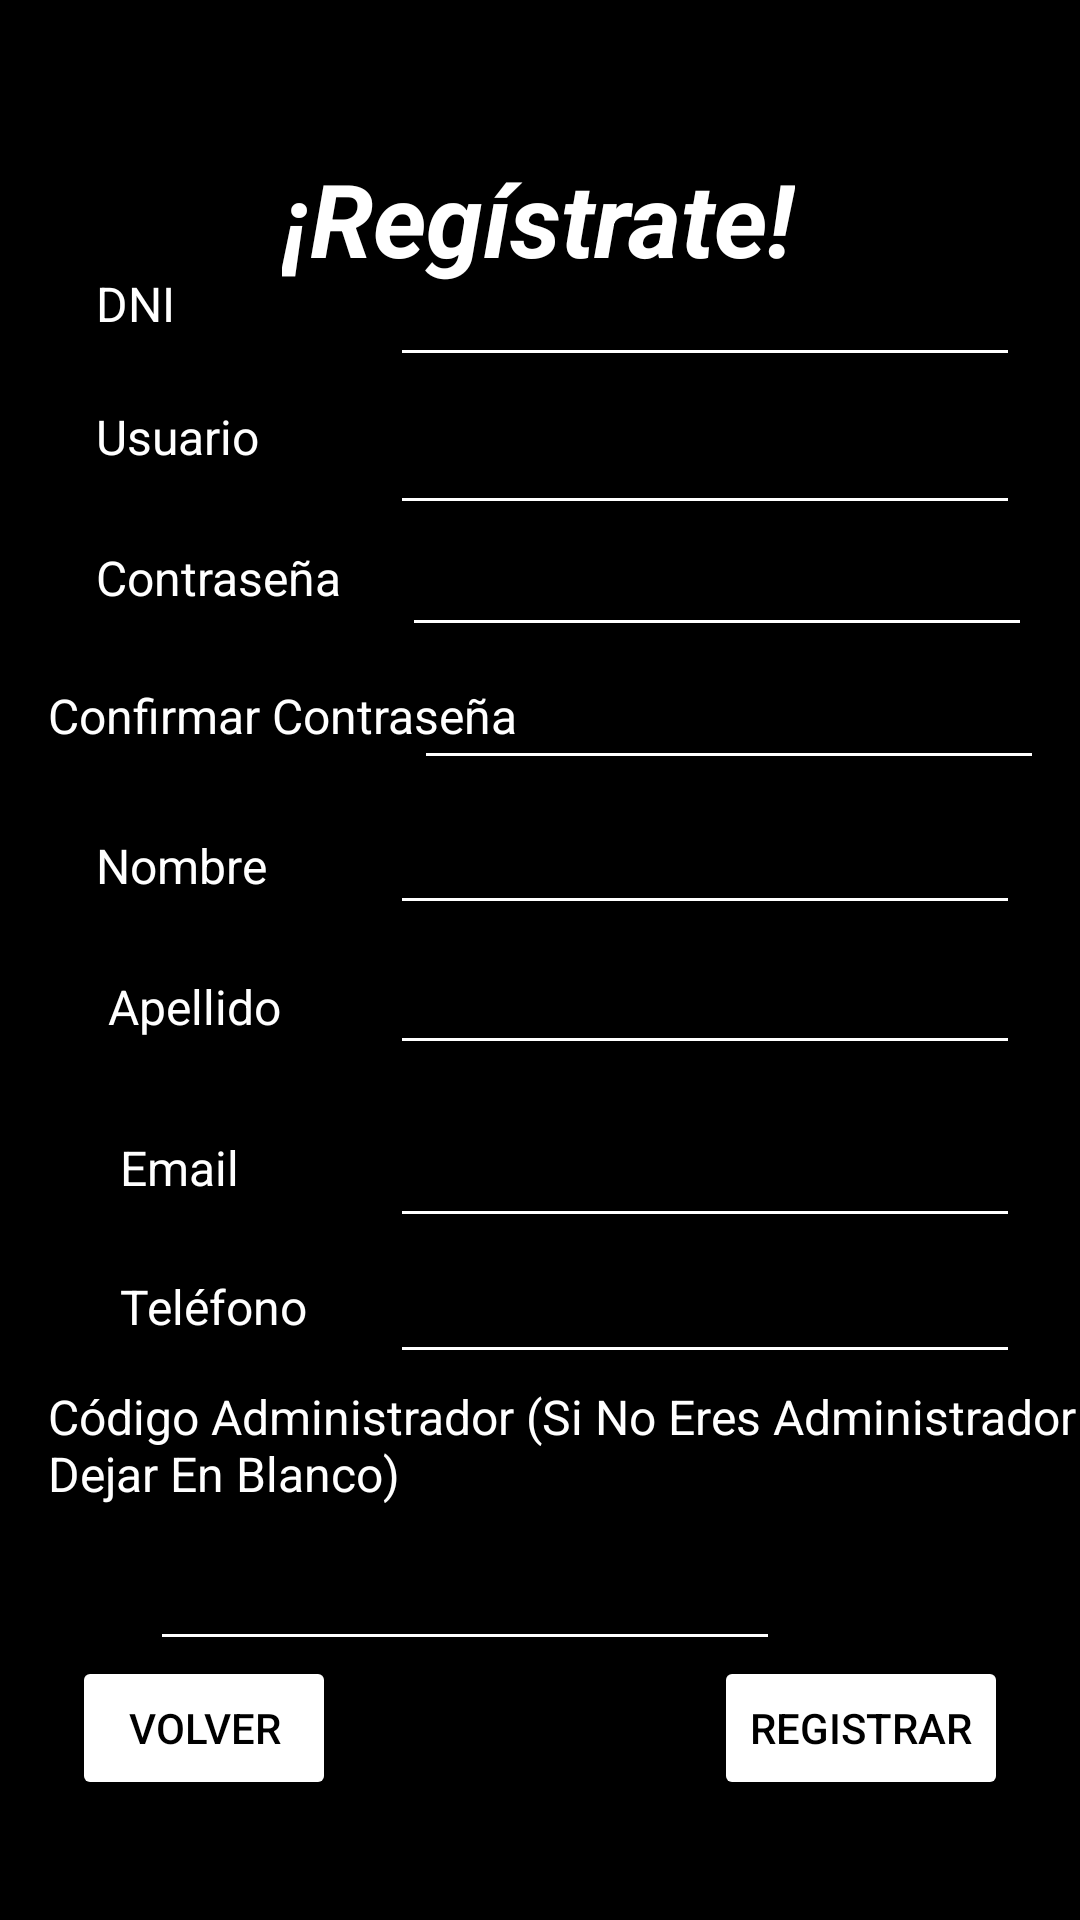

Write the Android layout XML for this screen, with the resource values it uses.
<!-- AndroidManifest.xml: application theme Theme.MesonRafaelAlberti -->
<!-- res/layout/activity_menu_registrar.xml -->
<?xml version="1.0" encoding="utf-8"?>
<androidx.constraintlayout.widget.ConstraintLayout xmlns:android="http://schemas.android.com/apk/res/android"
    xmlns:app="http://schemas.android.com/apk/res-auto"
    xmlns:tools="http://schemas.android.com/tools"
    android:layout_width="match_parent"
    android:layout_height="match_parent"
    android:background="#000000"
    tools:context=".menuRegistrar">

    <EditText
        android:id="@+id/rtxt_tipo"
        android:layout_width="wrap_content"
        android:layout_height="wrap_content"
        android:layout_marginEnd="100dp"
        android:backgroundTint="#FFFFFF"
        android:ems="10"
        android:inputType="text"
        android:textColor="#FFFFFF"
        app:layout_constraintBottom_toBottomOf="parent"
        app:layout_constraintEnd_toEndOf="parent"
        app:layout_constraintTop_toTopOf="parent"
        app:layout_constraintVertical_bias="0.856" />

    <EditText
        android:id="@+id/rtxt_nombre"
        android:layout_width="wrap_content"
        android:layout_height="wrap_content"
        android:layout_marginEnd="20dp"
        android:backgroundTint="#FFFFFF"
        android:ems="10"
        android:inputType="text"
        android:textColor="#FFFFFF"
        app:layout_constraintBottom_toBottomOf="parent"
        app:layout_constraintEnd_toEndOf="parent"
        app:layout_constraintTop_toTopOf="parent"
        app:layout_constraintVertical_bias="0.446" />

    <EditText
        android:id="@+id/rtxt_apellido"
        android:layout_width="wrap_content"
        android:layout_height="wrap_content"
        android:layout_marginEnd="20dp"
        android:backgroundTint="#FFFFFF"
        android:ems="10"
        android:inputType="text"
        android:textColor="#FFFFFF"
        app:layout_constraintBottom_toBottomOf="parent"
        app:layout_constraintEnd_toEndOf="parent"
        app:layout_constraintTop_toTopOf="parent"
        app:layout_constraintVertical_bias="0.524" />

    <TextView
        android:id="@+id/textView3"
        android:layout_width="wrap_content"
        android:layout_height="wrap_content"
        android:layout_marginTop="50dp"
        android:text="¡Regístrate!"
        android:textColor="#FFFFFF"
        android:textSize="34sp"
        android:textStyle="bold|italic"
        app:layout_constraintEnd_toEndOf="parent"
        app:layout_constraintHorizontal_bias="0.498"
        app:layout_constraintStart_toStartOf="parent"
        app:layout_constraintTop_toTopOf="parent" />

    <TextView
        android:id="@+id/textView5"
        android:layout_width="wrap_content"
        android:layout_height="wrap_content"
        android:layout_marginStart="32dp"
        android:text="DNI"
        android:textColor="#FFFFFF"
        android:textSize="16sp"
        app:layout_constraintBottom_toBottomOf="parent"
        app:layout_constraintStart_toStartOf="parent"
        app:layout_constraintTop_toTopOf="parent"
        app:layout_constraintVertical_bias="0.146" />

    <TextView
        android:id="@+id/textView6"
        android:layout_width="wrap_content"
        android:layout_height="wrap_content"
        android:layout_marginStart="32dp"
        android:text="Usuario"
        android:textColor="#FFFFFF"
        android:textSize="16sp"
        app:layout_constraintBottom_toBottomOf="parent"
        app:layout_constraintStart_toStartOf="parent"
        app:layout_constraintTop_toTopOf="parent"
        app:layout_constraintVertical_bias="0.218" />

    <TextView
        android:id="@+id/textView7"
        android:layout_width="wrap_content"
        android:layout_height="wrap_content"
        android:layout_marginStart="32dp"
        android:text="Contraseña"
        android:textColor="#FFFFFF"
        android:textSize="16sp"
        app:layout_constraintBottom_toBottomOf="parent"
        app:layout_constraintStart_toStartOf="parent"
        app:layout_constraintTop_toTopOf="parent"
        app:layout_constraintVertical_bias="0.294" />

    <TextView
        android:id="@+id/textView10"
        android:layout_width="wrap_content"
        android:layout_height="wrap_content"
        android:layout_marginStart="32dp"
        android:text="Nombre"
        android:textColor="#FFFFFF"
        android:textSize="16sp"
        app:layout_constraintBottom_toBottomOf="parent"
        app:layout_constraintStart_toStartOf="parent"
        app:layout_constraintTop_toTopOf="parent"
        app:layout_constraintVertical_bias="0.449" />

    <TextView
        android:id="@+id/textView12"
        android:layout_width="wrap_content"
        android:layout_height="wrap_content"
        android:layout_marginStart="40dp"
        android:text="Email"
        android:textColor="#FFFFFF"
        android:textSize="16sp"
        app:layout_constraintBottom_toBottomOf="parent"
        app:layout_constraintStart_toStartOf="parent"
        app:layout_constraintTop_toTopOf="parent"
        app:layout_constraintVertical_bias="0.612" />

    <TextView
        android:id="@+id/textView13"
        android:layout_width="wrap_content"
        android:layout_height="wrap_content"
        android:layout_marginStart="40dp"
        android:text="Teléfono"
        android:textColor="#FFFFFF"
        android:textSize="16sp"
        app:layout_constraintBottom_toBottomOf="parent"
        app:layout_constraintStart_toStartOf="parent"
        app:layout_constraintTop_toTopOf="parent"
        app:layout_constraintVertical_bias="0.687" />

    <TextView
        android:id="@+id/textView15"
        android:layout_width="wrap_content"
        android:layout_height="wrap_content"
        android:layout_marginStart="16dp"
        android:text="Código Administrador (Si No Eres Administrador Dejar En Blanco)"
        android:textColor="#FFFFFF"
        android:textSize="16sp"
        app:layout_constraintBottom_toBottomOf="parent"
        app:layout_constraintStart_toStartOf="parent"
        app:layout_constraintTop_toTopOf="parent"
        app:layout_constraintVertical_bias="0.77" />

    <TextView
        android:id="@+id/textView11"
        android:layout_width="wrap_content"
        android:layout_height="wrap_content"
        android:layout_marginStart="36dp"
        android:text="Apellido"
        android:textColor="#FFFFFF"
        android:textSize="16sp"
        app:layout_constraintBottom_toBottomOf="parent"
        app:layout_constraintStart_toStartOf="parent"
        app:layout_constraintTop_toTopOf="parent"
        app:layout_constraintVertical_bias="0.525" />

    <TextView
        android:id="@+id/textView8"
        android:layout_width="wrap_content"
        android:layout_height="wrap_content"
        android:layout_marginStart="16dp"
        android:text="Confirmar Contraseña"
        android:textColor="#FFFFFF"
        android:textSize="16sp"
        app:layout_constraintBottom_toBottomOf="parent"
        app:layout_constraintStart_toStartOf="parent"
        app:layout_constraintTop_toTopOf="parent"
        app:layout_constraintVertical_bias="0.368" />

    <Button
        android:id="@+id/rbtn_volver"
        android:layout_width="wrap_content"
        android:layout_height="wrap_content"
        android:layout_marginStart="24dp"
        android:layout_marginBottom="40dp"
        android:backgroundTint="#FFFFFF"
        android:onClick="MainActivity"
        android:text="Volver"
        android:textColor="#000000"
        app:layout_constraintBottom_toBottomOf="parent"
        app:layout_constraintStart_toStartOf="parent" />

    <Button
        android:id="@+id/rbtn_registrar"
        android:layout_width="wrap_content"
        android:layout_height="wrap_content"
        android:layout_marginEnd="24dp"
        android:layout_marginBottom="40dp"
        android:backgroundTint="#FFFFFF"
        android:text="Registrar"
        android:textColor="#000000"
        app:layout_constraintBottom_toBottomOf="parent"
        app:layout_constraintEnd_toEndOf="parent" />

    <EditText
        android:id="@+id/rtxt_dni"
        android:layout_width="wrap_content"
        android:layout_height="wrap_content"
        android:layout_marginEnd="20dp"
        android:backgroundTint="#FFFFFF"
        android:ems="10"
        android:inputType="text"
        android:textColor="#FFFFFF"
        app:layout_constraintBottom_toBottomOf="parent"
        app:layout_constraintEnd_toEndOf="parent"
        app:layout_constraintTop_toTopOf="parent"
        app:layout_constraintVertical_bias="0.141" />

    <EditText
        android:id="@+id/rtxt_usuario"
        android:layout_width="wrap_content"
        android:layout_height="wrap_content"
        android:layout_marginEnd="20dp"
        android:backgroundTint="#FFFFFF"
        android:ems="10"
        android:inputType="text"
        android:textColor="#FFFFFF"
        app:layout_constraintBottom_toBottomOf="parent"
        app:layout_constraintEnd_toEndOf="parent"
        app:layout_constraintTop_toTopOf="parent"
        app:layout_constraintVertical_bias="0.223" />

    <EditText
        android:id="@+id/rtxt_concontrasena"
        android:layout_width="wrap_content"
        android:layout_height="wrap_content"
        android:layout_marginEnd="12dp"
        android:backgroundTint="#FFFFFF"
        android:ems="10"
        android:inputType="textPassword"
        android:textColor="#FFFFFF"
        app:layout_constraintBottom_toBottomOf="parent"
        app:layout_constraintEnd_toEndOf="parent"
        app:layout_constraintTop_toTopOf="parent"
        app:layout_constraintVertical_bias="0.365" />

    <EditText
        android:id="@+id/rtxt_contrasena"
        android:layout_width="wrap_content"
        android:layout_height="wrap_content"
        android:layout_marginEnd="16dp"
        android:backgroundTint="#FFFFFF"
        android:ems="10"
        android:inputType="textPassword"
        android:textColor="#FFFFFF"
        app:layout_constraintBottom_toBottomOf="parent"
        app:layout_constraintEnd_toEndOf="parent"
        app:layout_constraintTop_toTopOf="parent"
        app:layout_constraintVertical_bias="0.291" />

    <EditText
        android:id="@+id/rtxt_email"
        android:layout_width="wrap_content"
        android:layout_height="wrap_content"
        android:layout_marginEnd="20dp"
        android:backgroundTint="#FFFFFF"
        android:ems="10"
        android:inputType="textEmailAddress"
        android:textColor="#FFFFFF"
        app:layout_constraintBottom_toBottomOf="parent"
        app:layout_constraintEnd_toEndOf="parent"
        app:layout_constraintTop_toTopOf="parent"
        app:layout_constraintVertical_bias="0.62" />

    <EditText
        android:id="@+id/rtxt_tlf"
        android:layout_width="wrap_content"
        android:layout_height="wrap_content"
        android:layout_marginEnd="20dp"
        android:backgroundTint="#FFFFFF"
        android:ems="10"
        android:inputType="phone"
        android:textColor="#FFFFFF"
        app:layout_constraintBottom_toBottomOf="parent"
        app:layout_constraintEnd_toEndOf="parent"
        app:layout_constraintTop_toTopOf="parent"
        app:layout_constraintVertical_bias="0.696" />
</androidx.constraintlayout.widget.ConstraintLayout>
<!-- resources referenced by this layout -->
<resources>
  <style name="Theme.MesonRafaelAlberti" parent="Theme.MaterialComponents.DayNight.DarkActionBar">
          
          <item name="colorPrimary">@color/purple_500</item>
          <item name="colorPrimaryVariant">@color/purple_700</item>
          <item name="colorOnPrimary">@color/white</item>
          
          <item name="colorSecondary">@color/teal_200</item>
          <item name="colorSecondaryVariant">@color/teal_700</item>
          <item name="colorOnSecondary">@color/black</item>
          
          <item name="android:statusBarColor">?attr/colorPrimaryVariant</item>
          
      </style>
  <color name="purple_500">#FF6200EE</color>
  <color name="purple_700">#FF3700B3</color>
  <color name="white">#FFFFFFFF</color>
  <color name="teal_200">#FF03DAC5</color>
  <color name="teal_700">#FF018786</color>
  <color name="black">#FF000000</color>
</resources>
